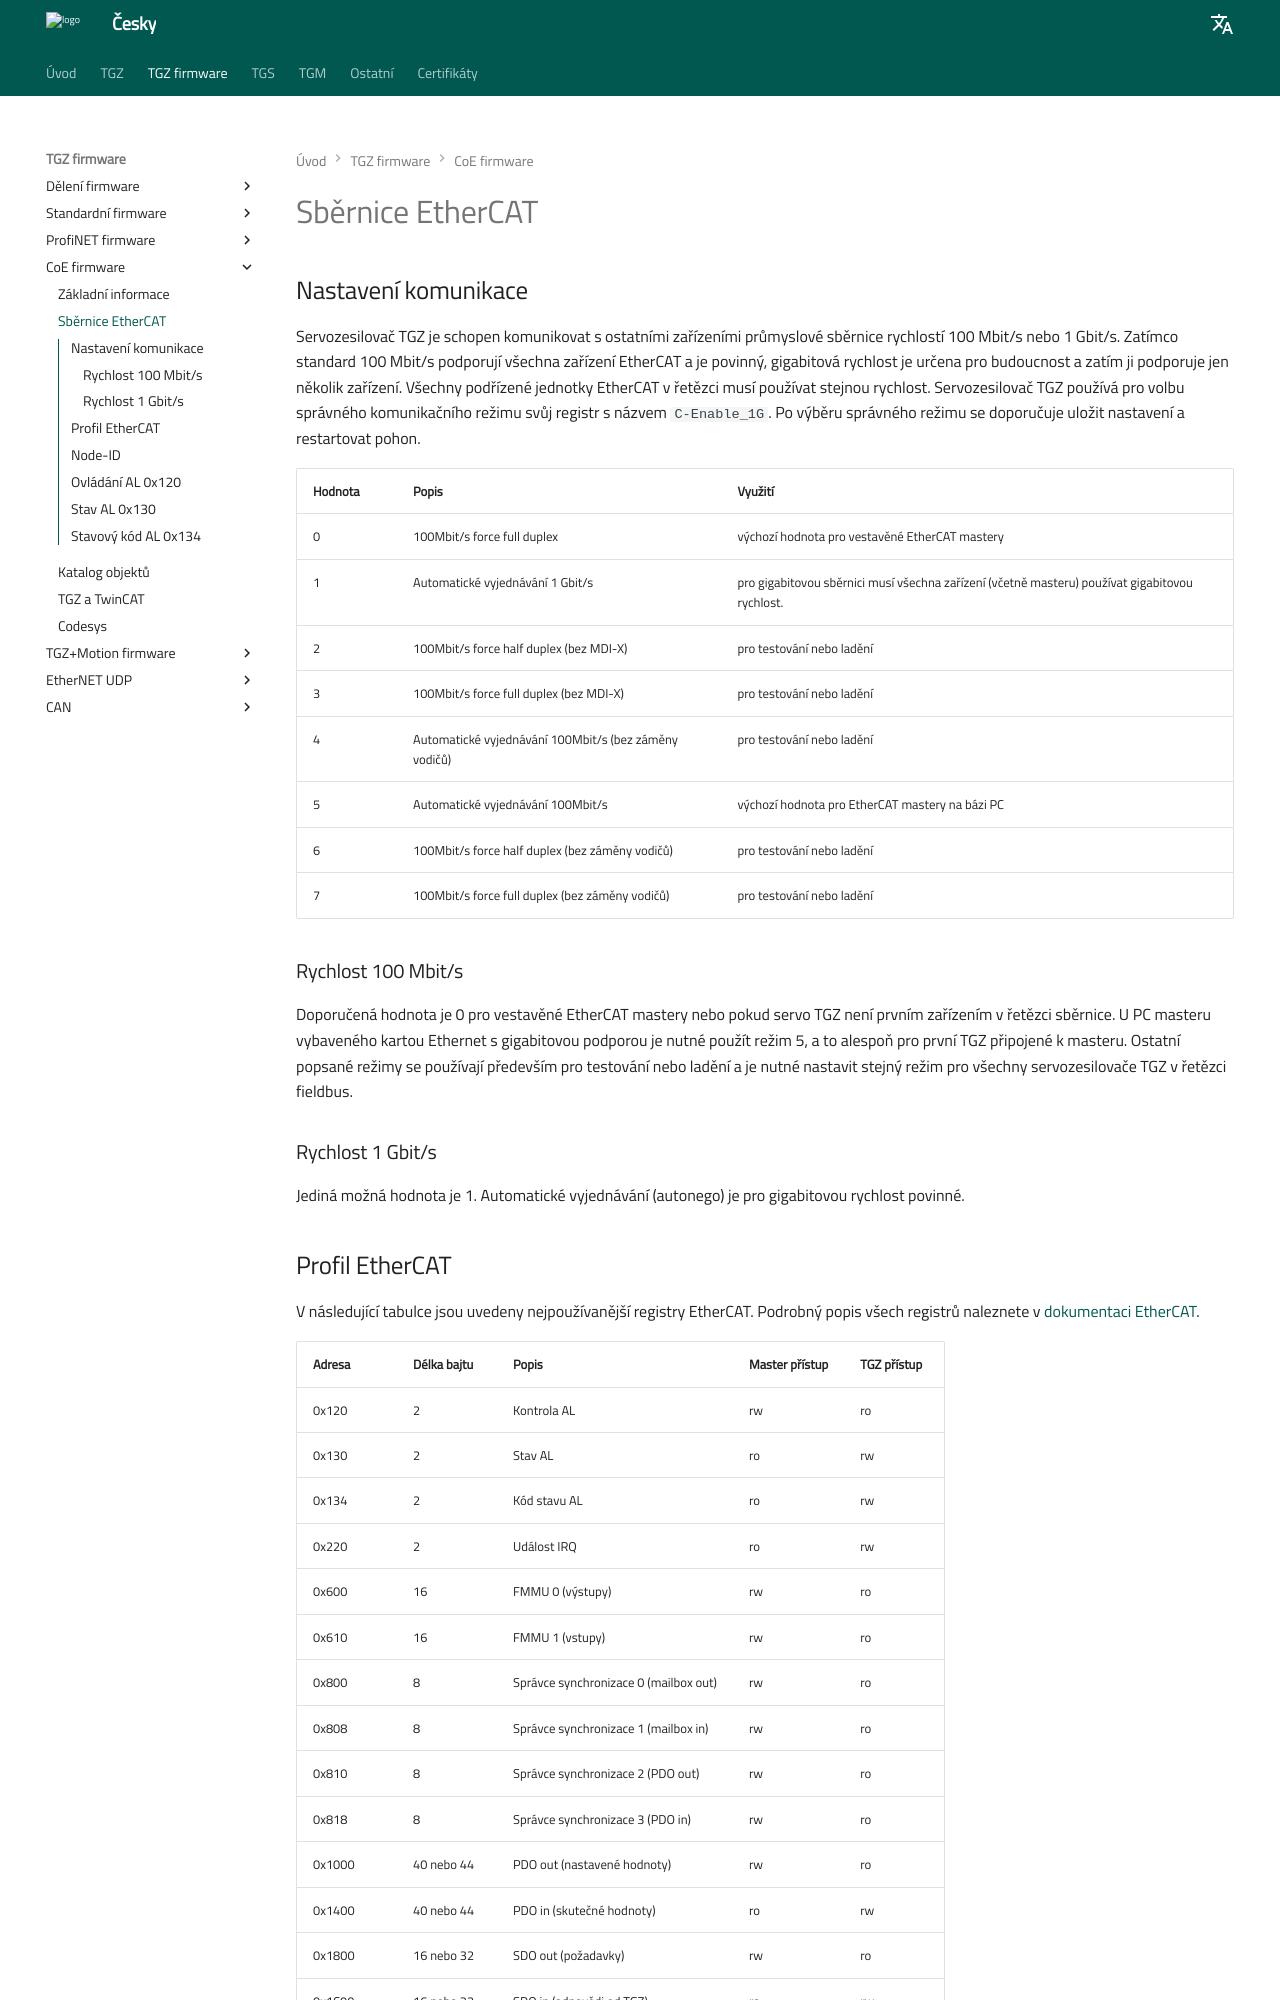

repository: TGD-HW/tgmanGH · page: Manual/CZ/SW/COEFW/md/EtherCAT.html · generator: mkdocs

## Nastavení komunikace {#ECATcommSettings}

Servozesilovač TGZ je schopen komunikovat s ostatními zařízeními průmyslové sběrnice rychlostí 100 Mbit/s nebo 1 Gbit/s.
Zatímco standard 100 Mbit/s podporují všechna zařízení EtherCAT a je povinný, gigabitová rychlost je určena pro budoucnost a zatím ji podporuje jen několik zařízení.
Všechny podřízené jednotky EtherCAT v řetězci musí používat stejnou rychlost.
Servozesilovač TGZ používá pro volbu správného komunikačního režimu svůj registr s názvem `C-Enable_1G`.
Po výběru správného režimu se doporučuje uložit nastavení a restartovat pohon.

| Hodnota | Popis | Využití |
|-------------|-----------|--------------|
| 0 | 100Mbit/s force full duplex | výchozí hodnota pro vestavěné EtherCAT mastery |
| 1 | Automatické vyjednávání 1 Gbit/s | pro gigabitovou sběrnici musí všechna zařízení (včetně masteru) používat gigabitovou rychlost. |
| 2 | 100Mbit/s force half duplex (bez MDI-X) | pro testování nebo ladění |
| 3 | 100Mbit/s force full duplex (bez MDI-X) | pro testování nebo ladění |
| 4 | Automatické vyjednávání 100Mbit/s (bez záměny vodičů) | pro testování nebo ladění |
| 5 | Automatické vyjednávání 100Mbit/s | výchozí hodnota pro EtherCAT mastery na bázi PC |
| 6 | 100Mbit/s force half duplex (bez záměny vodičů) | pro testování nebo ladění |
| 7 | 100Mbit/s force full duplex (bez záměny vodičů) | pro testování nebo ladění |
 
### Rychlost 100 Mbit/s 

Doporučená hodnota je 0 pro vestavěné EtherCAT mastery nebo pokud servo TGZ není prvním zařízením v řetězci sběrnice.
U PC masteru vybaveného kartou Ethernet s gigabitovou podporou je nutné použít režim 5, a to alespoň pro první TGZ připojené k masteru.
Ostatní popsané režimy se používají především pro testování nebo ladění a je nutné nastavit stejný režim pro všechny servozesilovače TGZ v řetězci fieldbus.

### Rychlost 1 Gbit/s

Jediná možná hodnota je 1. Automatické vyjednávání (autonego) je pro gigabitovou rychlost povinné.
